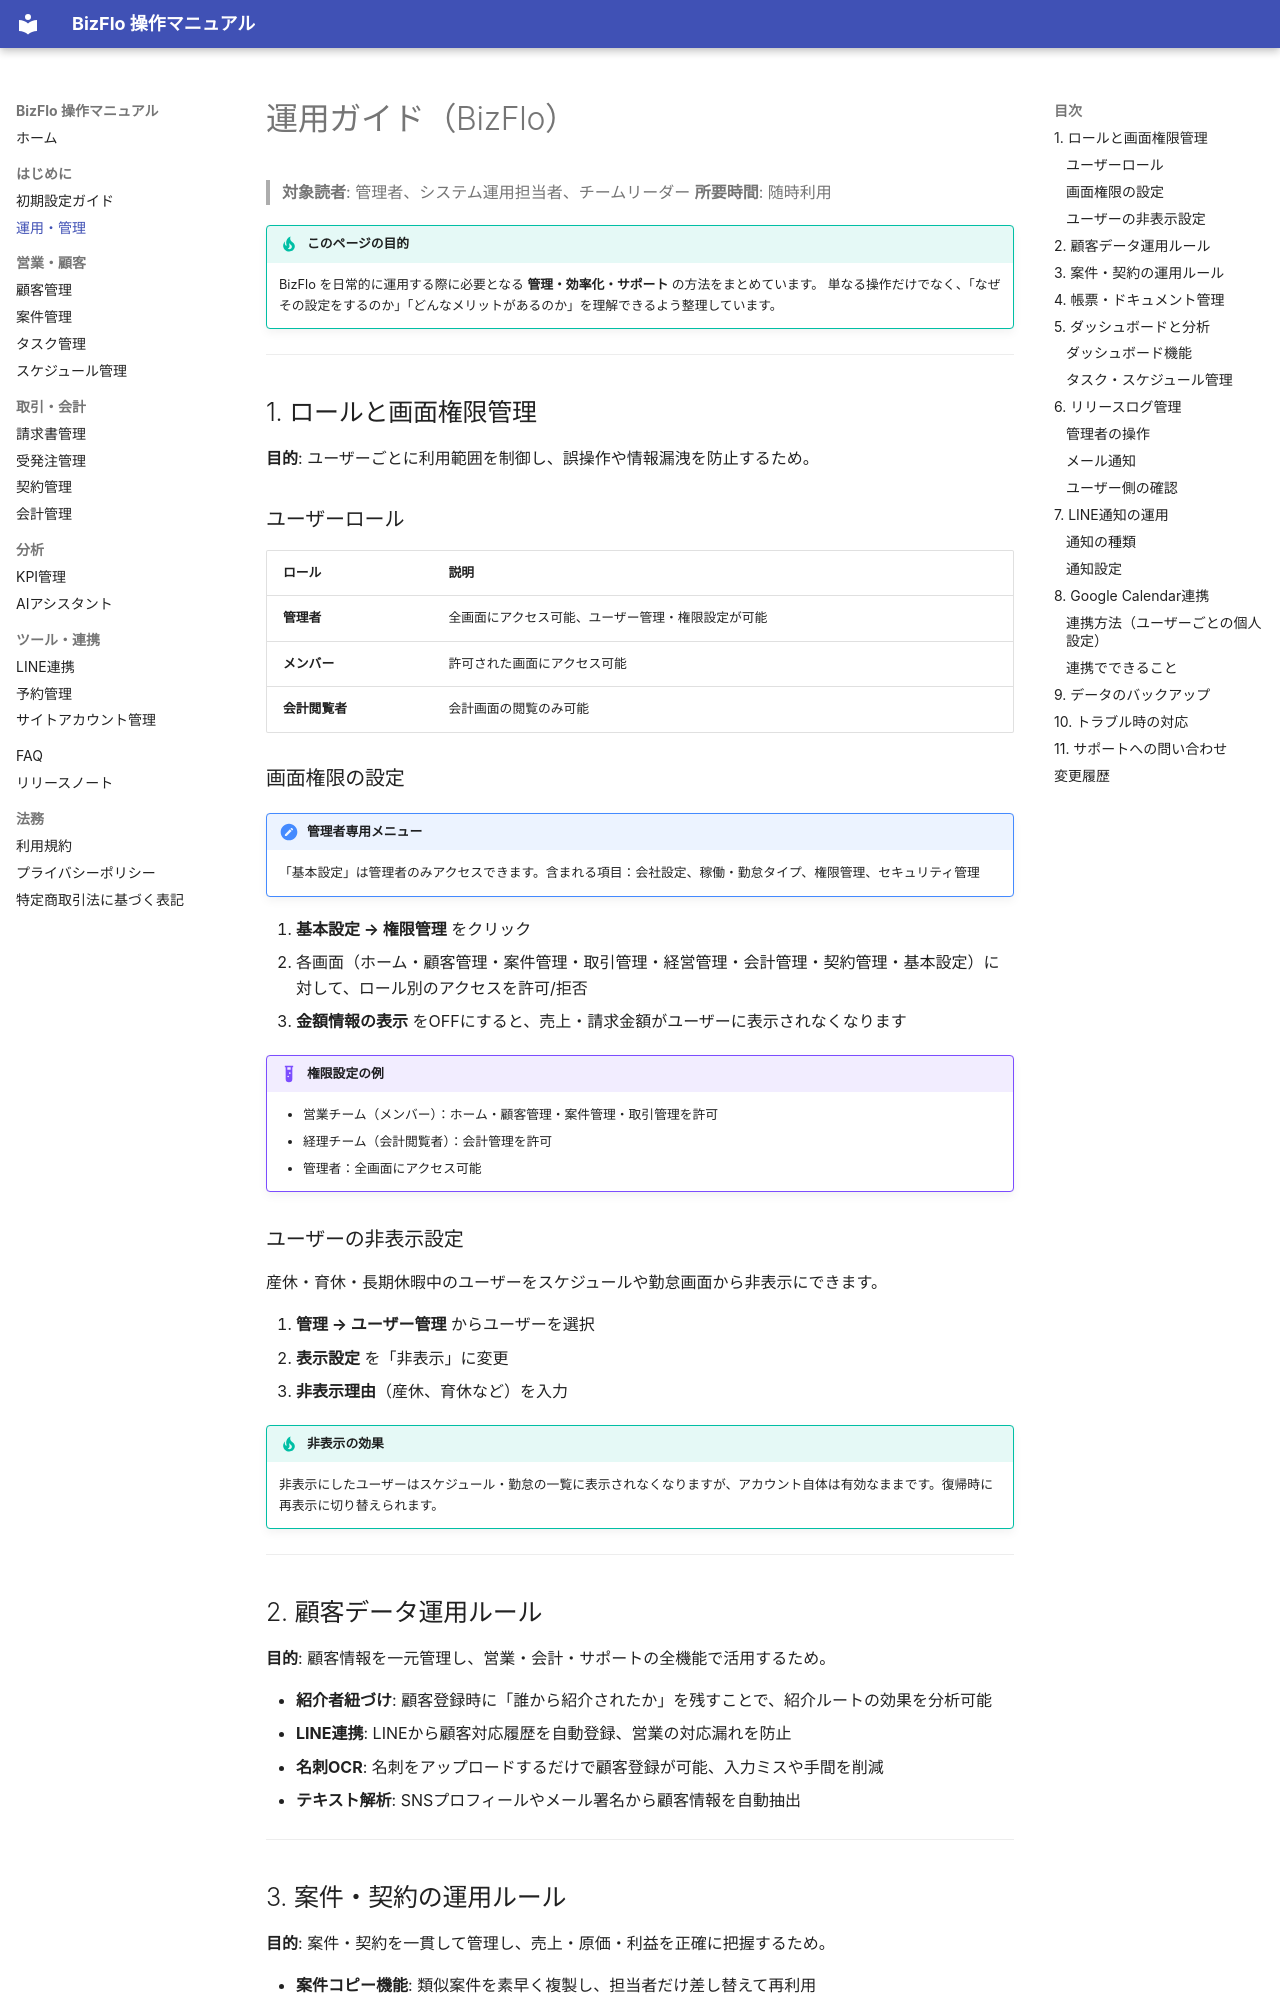

repository: kazuki19950107/bizflo-docs · page: operations/index.html · generator: mkdocs

# 運用ガイド（BizFlo）

> **対象読者**: 管理者、システム運用担当者、チームリーダー
> **所要時間**: 随時利用

!!! tip "このページの目的"
    BizFlo を日常的に運用する際に必要となる **管理・効率化・サポート** の方法をまとめています。
    単なる操作だけでなく、「なぜその設定をするのか」「どんなメリットがあるのか」を理解できるよう整理しています。

---

## 1. ロールと画面権限管理

**目的**: ユーザーごとに利用範囲を制御し、誤操作や情報漏洩を防止するため。

### ユーザーロール

| ロール | 説明 |
|--------|------|
| **管理者** | 全画面にアクセス可能、ユーザー管理・権限設定が可能 |
| **メンバー** | 許可された画面にアクセス可能 |
| **会計閲覧者** | 会計画面の閲覧のみ可能 |

### 画面権限の設定

!!! note "管理者専用メニュー"
    「基本設定」は管理者のみアクセスできます。含まれる項目：会社設定、稼働・勤怠タイプ、権限管理、セキュリティ管理

1. **基本設定 → 権限管理** をクリック
2. 各画面（ホーム・顧客管理・案件管理・取引管理・経営管理・会計管理・契約管理・基本設定）に対して、ロール別のアクセスを許可/拒否
3. **金額情報の表示** をOFFにすると、売上・請求金額がユーザーに表示されなくなります

!!! example "権限設定の例"
    - 営業チーム（メンバー）：ホーム・顧客管理・案件管理・取引管理を許可
    - 経理チーム（会計閲覧者）：会計管理を許可
    - 管理者：全画面にアクセス可能

### ユーザーの非表示設定

産休・育休・長期休暇中のユーザーをスケジュールや勤怠画面から非表示にできます。

1. **管理 → ユーザー管理** からユーザーを選択
2. **表示設定** を「非表示」に変更
3. **非表示理由**（産休、育休など）を入力

!!! tip "非表示の効果"
    非表示にしたユーザーはスケジュール・勤怠の一覧に表示されなくなりますが、アカウント自体は有効なままです。復帰時に再表示に切り替えられます。

---

## 2. 顧客データ運用ルール

**目的**: 顧客情報を一元管理し、営業・会計・サポートの全機能で活用するため。

- **紹介者紐づけ**: 顧客登録時に「誰から紹介されたか」を残すことで、紹介ルートの効果を分析可能
- **LINE連携**: LINEから顧客対応履歴を自動登録、営業の対応漏れを防止
- **名刺OCR**: 名刺をアップロードするだけで顧客登録が可能、入力ミスや手間を削減
- **テキスト解析**: SNSプロフィールやメール署名から顧客情報を自動抽出

---
